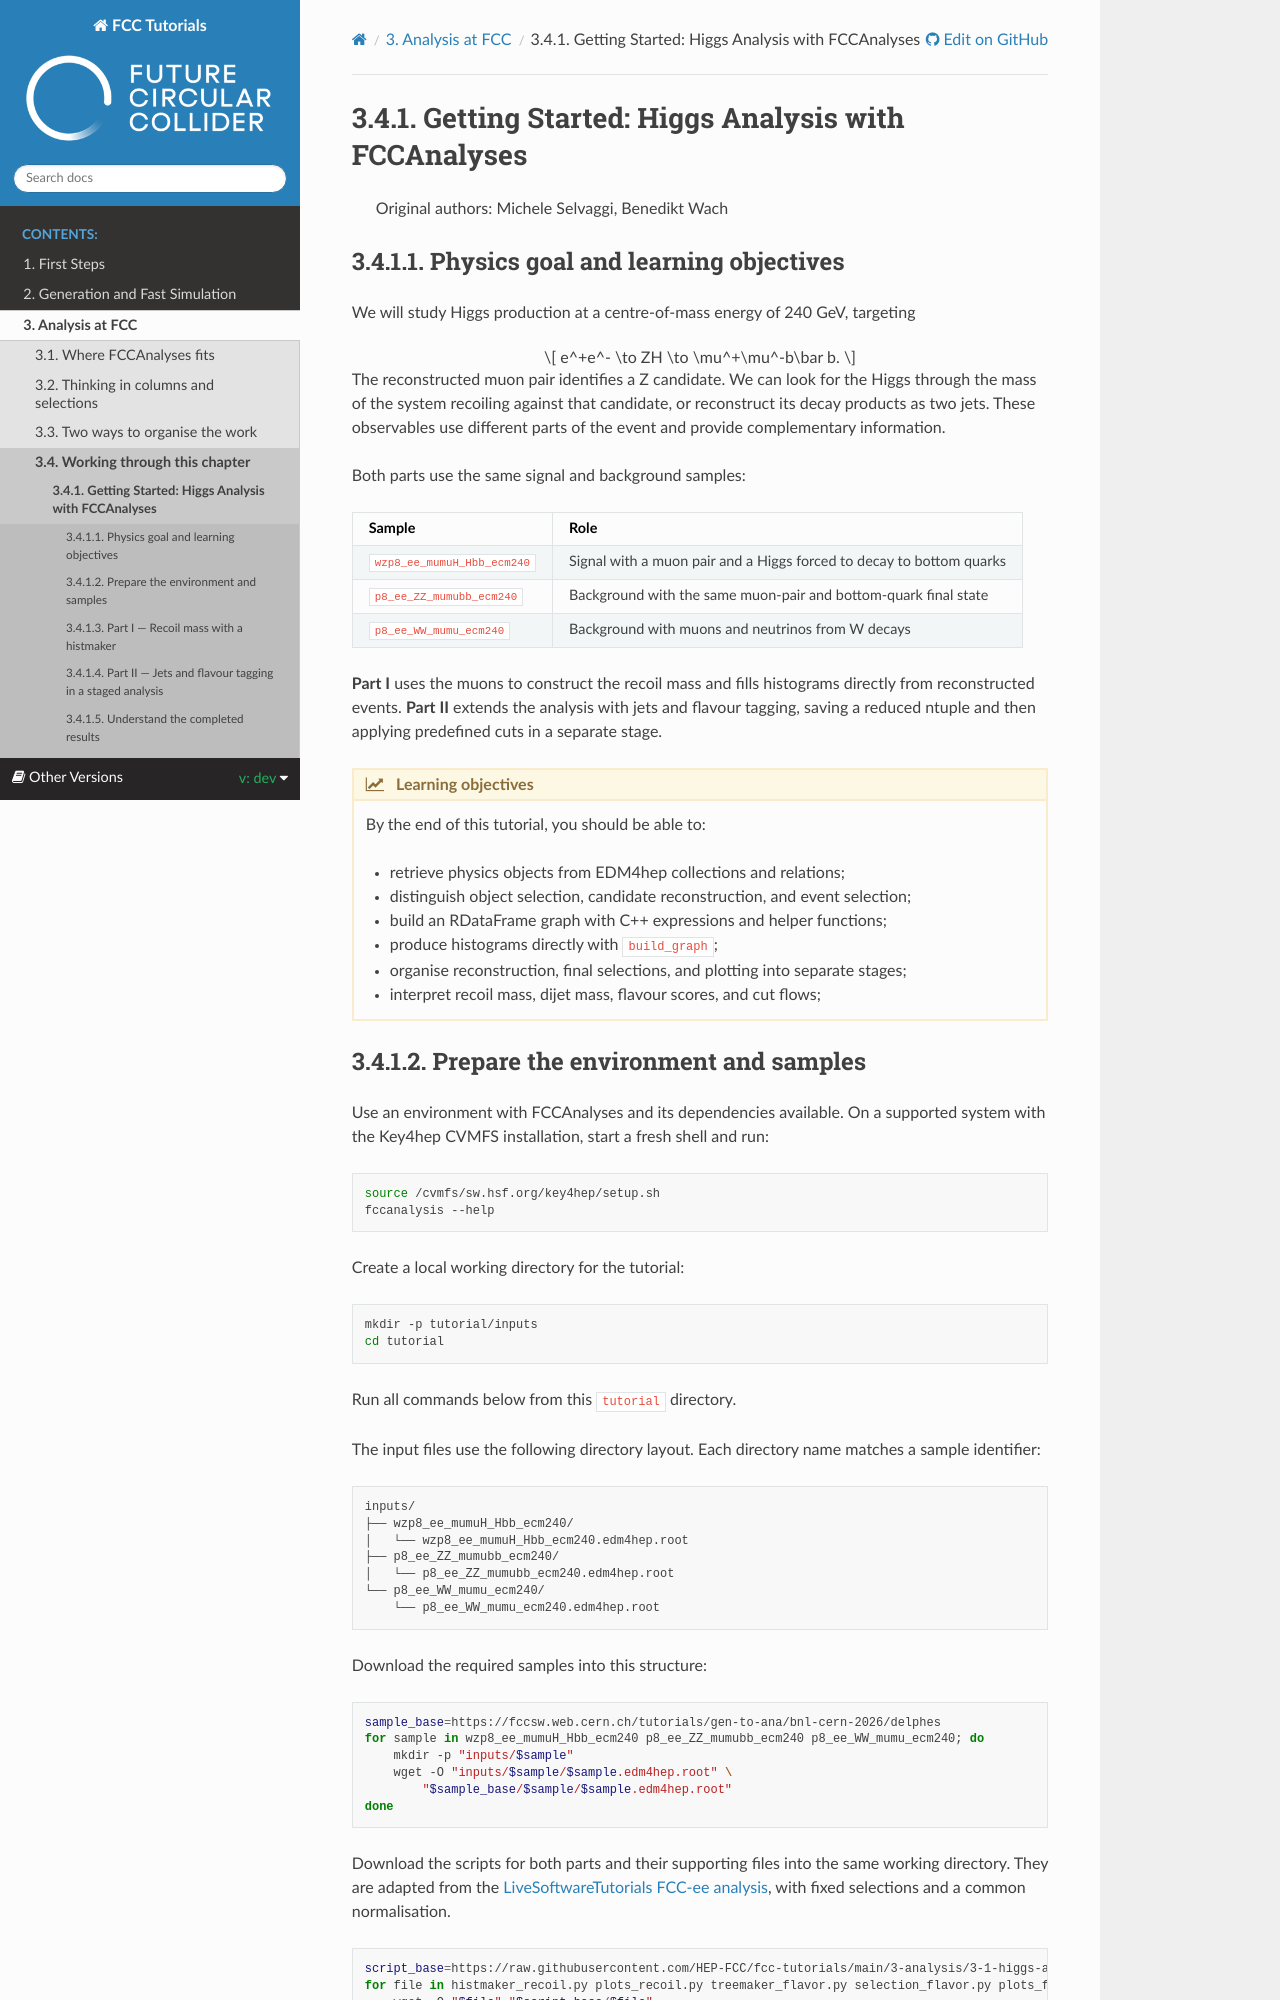

repository: bndikt/fcc-tutorials · page: dev/3-analysis/3-1-higgs-analysis/README.html · generator: sphinx

# Getting Started: Higgs Analysis with FCCAnalyses

> Original authors: Michele Selvaggi, Benedikt Wach

## Physics goal and learning objectives

We will study Higgs production at a centre-of-mass energy of 240 GeV, targeting

$$
e^+e^- \to ZH \to \mu^+\mu^-b\bar b.
$$

The reconstructed muon pair identifies a Z candidate. We can look for the Higgs through the mass of the system recoiling against that candidate, or reconstruct its decay products as two jets. These observables use different parts of the event and provide complementary information.

Both parts use the same signal and background samples:

| Sample | Role |
|---|---|
| `wzp8_ee_mumuH_Hbb_ecm240` | Signal with a muon pair and a Higgs forced to decay to bottom quarks |
| `p8_ee_ZZ_mumubb_ecm240` | Background with the same muon-pair and bottom-quark final state |
| `p8_ee_WW_mumu_ecm240` | Background with muons and neutrinos from W decays |

**Part I** uses the muons to construct the recoil mass and fills histograms directly from reconstructed events. **Part II** extends the analysis with jets and flavour tagging, saving a reduced ntuple and then applying predefined cuts in a separate stage.

:::{admonition} Learning objectives
:class: objectives

By the end of this tutorial, you should be able to:

- retrieve physics objects from EDM4hep collections and relations;
- distinguish object selection, candidate reconstruction, and event selection;
- build an RDataFrame graph with C++ expressions and helper functions;
- produce histograms directly with `build_graph`;
- organise reconstruction, final selections, and plotting into separate stages;
- interpret recoil mass, dijet mass, flavour scores, and cut flows;
:::
